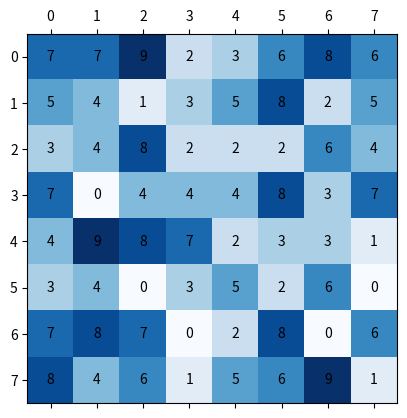

Source code (Python):
import numpy as np
import matplotlib.pyplot as plt

tof_matrix_size=8,8

fig, ax = plt.subplots()

min_val, max_val = 0, 15

intersection_matrix = np.random.randint(0, 10, size=tof_matrix_size)

ax.matshow(intersection_matrix, cmap=plt.cm.Blues)

for i in range(tof_matrix_size[0]):
    for j in range(tof_matrix_size[1]):
        c = intersection_matrix[j,i]
        ax.text(i, j, str(c), va='center', ha='center')

plt.show()
